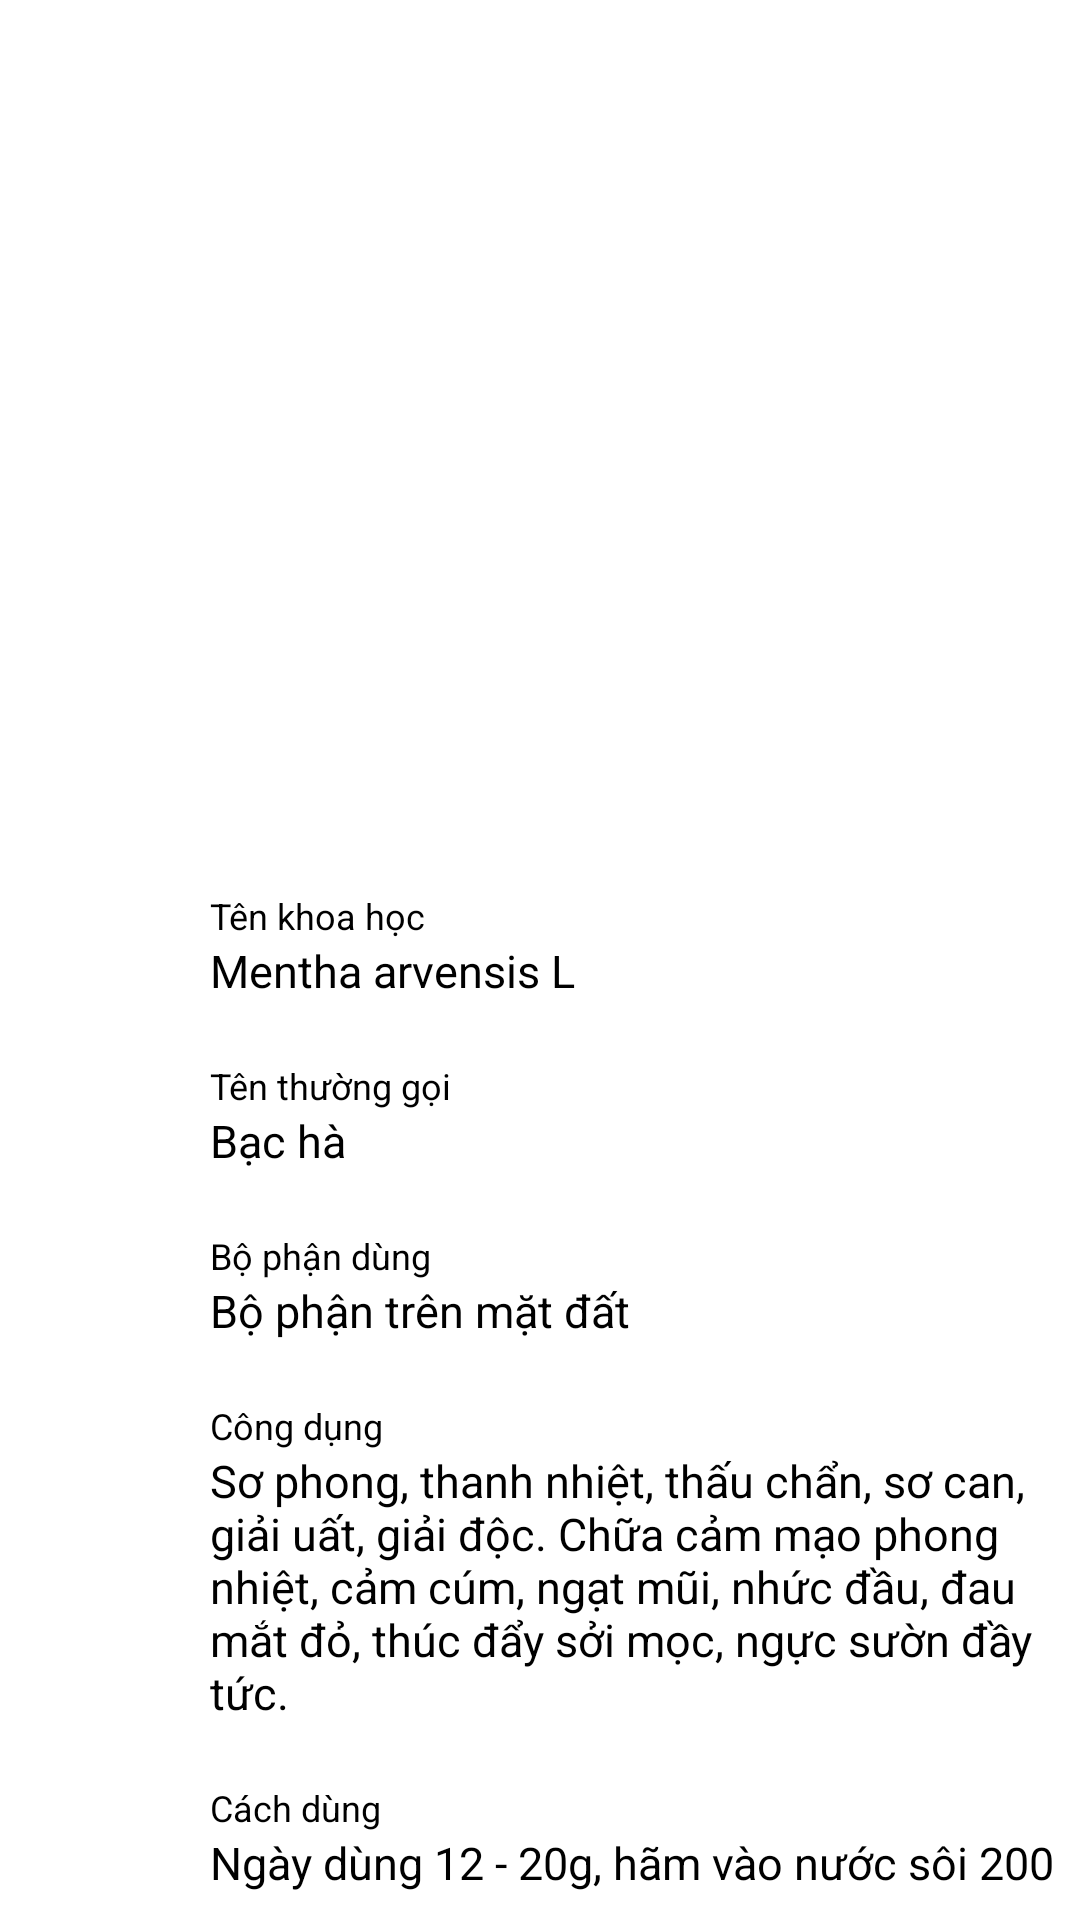

Write the Android layout XML for this screen, with the resource values it uses.
<!-- AndroidManifest.xml: application theme Theme.UserProfile -->
<!-- res/layout/activity_detail.xml -->
<?xml version="1.0" encoding="utf-8"?>
<RelativeLayout xmlns:android="http://schemas.android.com/apk/res/android"
    xmlns:app="http://schemas.android.com/apk/res-auto"
    xmlns:tools="http://schemas.android.com/tools"
    android:layout_width="match_parent"
    android:layout_height="match_parent"
    tools:context=".Detail"
    android:layout_marginStart="15dp"
    android:layout_marginEnd="15dp">

    <ImageView
        android:id="@+id/profile_image"
        android:layout_width="250dp"
        android:layout_height="250dp"
        android:layout_centerHorizontal="true"
        android:src="@drawable/bacha"
        android:layout_marginTop="20dp"/>

    <TextView
        android:id="@+id/scode_profile"
        android:layout_width="wrap_content"
        android:layout_height="wrap_content"
        android:layout_centerHorizontal="true"
        android:layout_below="@+id/profile_image"
        android:layout_marginTop="10dp"
        android:textColor="@color/black"
        android:text="" />

    <RelativeLayout
        android:id="@+id/relative_tenkhoahoc"
        android:layout_width="match_parent"
        android:layout_height="wrap_content"
        android:layout_below="@+id/scode_profile"
        android:background="?attr/selectableItemBackground"
        android:clickable="true"
        android:focusable="true"
        android:paddingVertical="10dp">

        <LinearLayout
            android:layout_width="wrap_content"
            android:layout_height="wrap_content"
            android:layout_marginStart="70dp"
            android:orientation="vertical">

            <TextView
                android:layout_width="wrap_content"
                android:layout_height="wrap_content"
                android:text="Tên khoa học"
                android:textSize="12sp" />

            <TextView
                android:id="@+id/tenkhoahoc"
                android:layout_width="wrap_content"
                android:layout_height="wrap_content"
                android:text="Mentha arvensis L"
                android:textColor="@color/black"
                android:textSize="15sp" />

        </LinearLayout>

    </RelativeLayout>


    <RelativeLayout
        android:id="@+id/relative_tenthuonggoi"
        android:layout_width="match_parent"
        android:layout_height="wrap_content"
        android:layout_below="@+id/relative_tenkhoahoc"
        android:paddingVertical="10dp">


        <LinearLayout
            android:layout_width="wrap_content"
            android:layout_height="wrap_content"
            android:layout_marginStart="70dp"
            android:orientation="vertical">

            <TextView
                android:layout_width="wrap_content"
                android:layout_height="wrap_content"
                android:text="Tên thường gọi"
                android:textSize="12sp" />

            <TextView
                android:id="@+id/tenthuonggoi"
                android:layout_width="wrap_content"
                android:layout_height="wrap_content"
                android:text="Bạc hà"
                android:textColor="@color/black"
                android:textSize="15sp" />

        </LinearLayout>

    </RelativeLayout>

    <RelativeLayout
        android:id="@+id/relative_dactinh"
        android:layout_width="match_parent"
        android:layout_height="wrap_content"
        android:clickable="true"
        android:focusable="true"
        android:background="?attr/selectableItemBackground"
        android:layout_below="@id/relative_tenthuonggoi"
        android:paddingVertical="10dp">

        <LinearLayout
            android:layout_width="wrap_content"
            android:layout_height="wrap_content"
            android:orientation="vertical"
            android:layout_marginStart="70dp">

            <TextView
                android:layout_width="wrap_content"
                android:layout_height="wrap_content"
                android:text="Bộ phận dùng"
                android:textSize="12sp"/>

            <TextView
                android:id="@+id/dactinh"
                android:layout_width="wrap_content"
                android:layout_height="wrap_content"
                android:text="Bộ phận trên mặt đất"
                android:textSize="15sp"
                android:textColor="@color/black"/>

        </LinearLayout>


    </RelativeLayout>

    <RelativeLayout
        android:id="@+id/relative_congdung"
        android:layout_width="match_parent"
        android:layout_height="wrap_content"
        android:layout_below="@id/relative_dactinh"
        android:background="?attr/selectableItemBackground"
        android:clickable="true"
        android:focusable="true"
        android:paddingVertical="10dp">

        <LinearLayout
            android:layout_width="wrap_content"
            android:layout_height="wrap_content"
            android:layout_marginStart="70dp"
            android:orientation="vertical">

            <TextView
                android:layout_width="wrap_content"
                android:layout_height="wrap_content"
                android:text="Công dụng"
                android:textSize="12sp" />

            <TextView
                android:id="@+id/congdung"
                android:layout_width="wrap_content"
                android:layout_height="wrap_content"
                android:text="Sơ phong, thanh nhiệt, thấu chẩn, sơ can, giải uất, giải độc. Chữa cảm mạo phong nhiệt, cảm cúm, ngạt mũi, nhức đầu, đau mắt đỏ, thúc đẩy sởi mọc, ngực sườn đầy tức."
                android:textColor="@color/black"
                android:textSize="15sp" />

        </LinearLayout>


    </RelativeLayout>

    <RelativeLayout
        android:id="@+id/relative_cachdung"
        android:layout_width="match_parent"
        android:layout_height="wrap_content"
        android:layout_below="@id/relative_congdung"
        android:background="?attr/selectableItemBackground"
        android:clickable="true"
        android:focusable="true"
        android:paddingVertical="10dp">

        <LinearLayout
            android:layout_width="wrap_content"
            android:layout_height="wrap_content"
            android:layout_marginStart="70dp"
            android:orientation="vertical">

            <TextView
                android:layout_width="wrap_content"
                android:layout_height="wrap_content"
                android:text="Cách dùng"
                android:textSize="12sp" />

            <TextView
                android:id="@+id/cachdung"
                android:layout_width="wrap_content"
                android:layout_height="wrap_content"
                android:text="Ngày dùng 12 - 20g, hãm vào nước sôi 200 ml, cách 3 giờ uống một lần."
                android:textColor="@color/black"
                android:textSize="15sp" />

        </LinearLayout>


    </RelativeLayout>

    <View
        android:layout_width="match_parent"
        android:layout_height="1dp"
        android:layout_below="@+id/relative_tenthuonggoi"
        android:background="@color/underline" />



    <View
        android:layout_below="@+id/relative_tenkhoahoc"
        android:layout_width="match_parent"
        android:layout_height="1dp"
        android:background="@color/underline"/>

    <View
        android:layout_below="@+id/relative_dactinh"
        android:layout_width="match_parent"
        android:layout_height="1dp"
        android:background="@color/underline"/>

    <View
        android:layout_width="match_parent"
        android:layout_height="1dp"
        android:layout_below="@+id/relative_congdung"
        android:background="@color/underline" />


</RelativeLayout>
<!-- resources referenced by this layout -->
<resources>

  <!-- not gathered from this repository: default colours our renderer supplied (Android Studio template values) -->
  <color name="black">#FF000000</color>
</resources>
